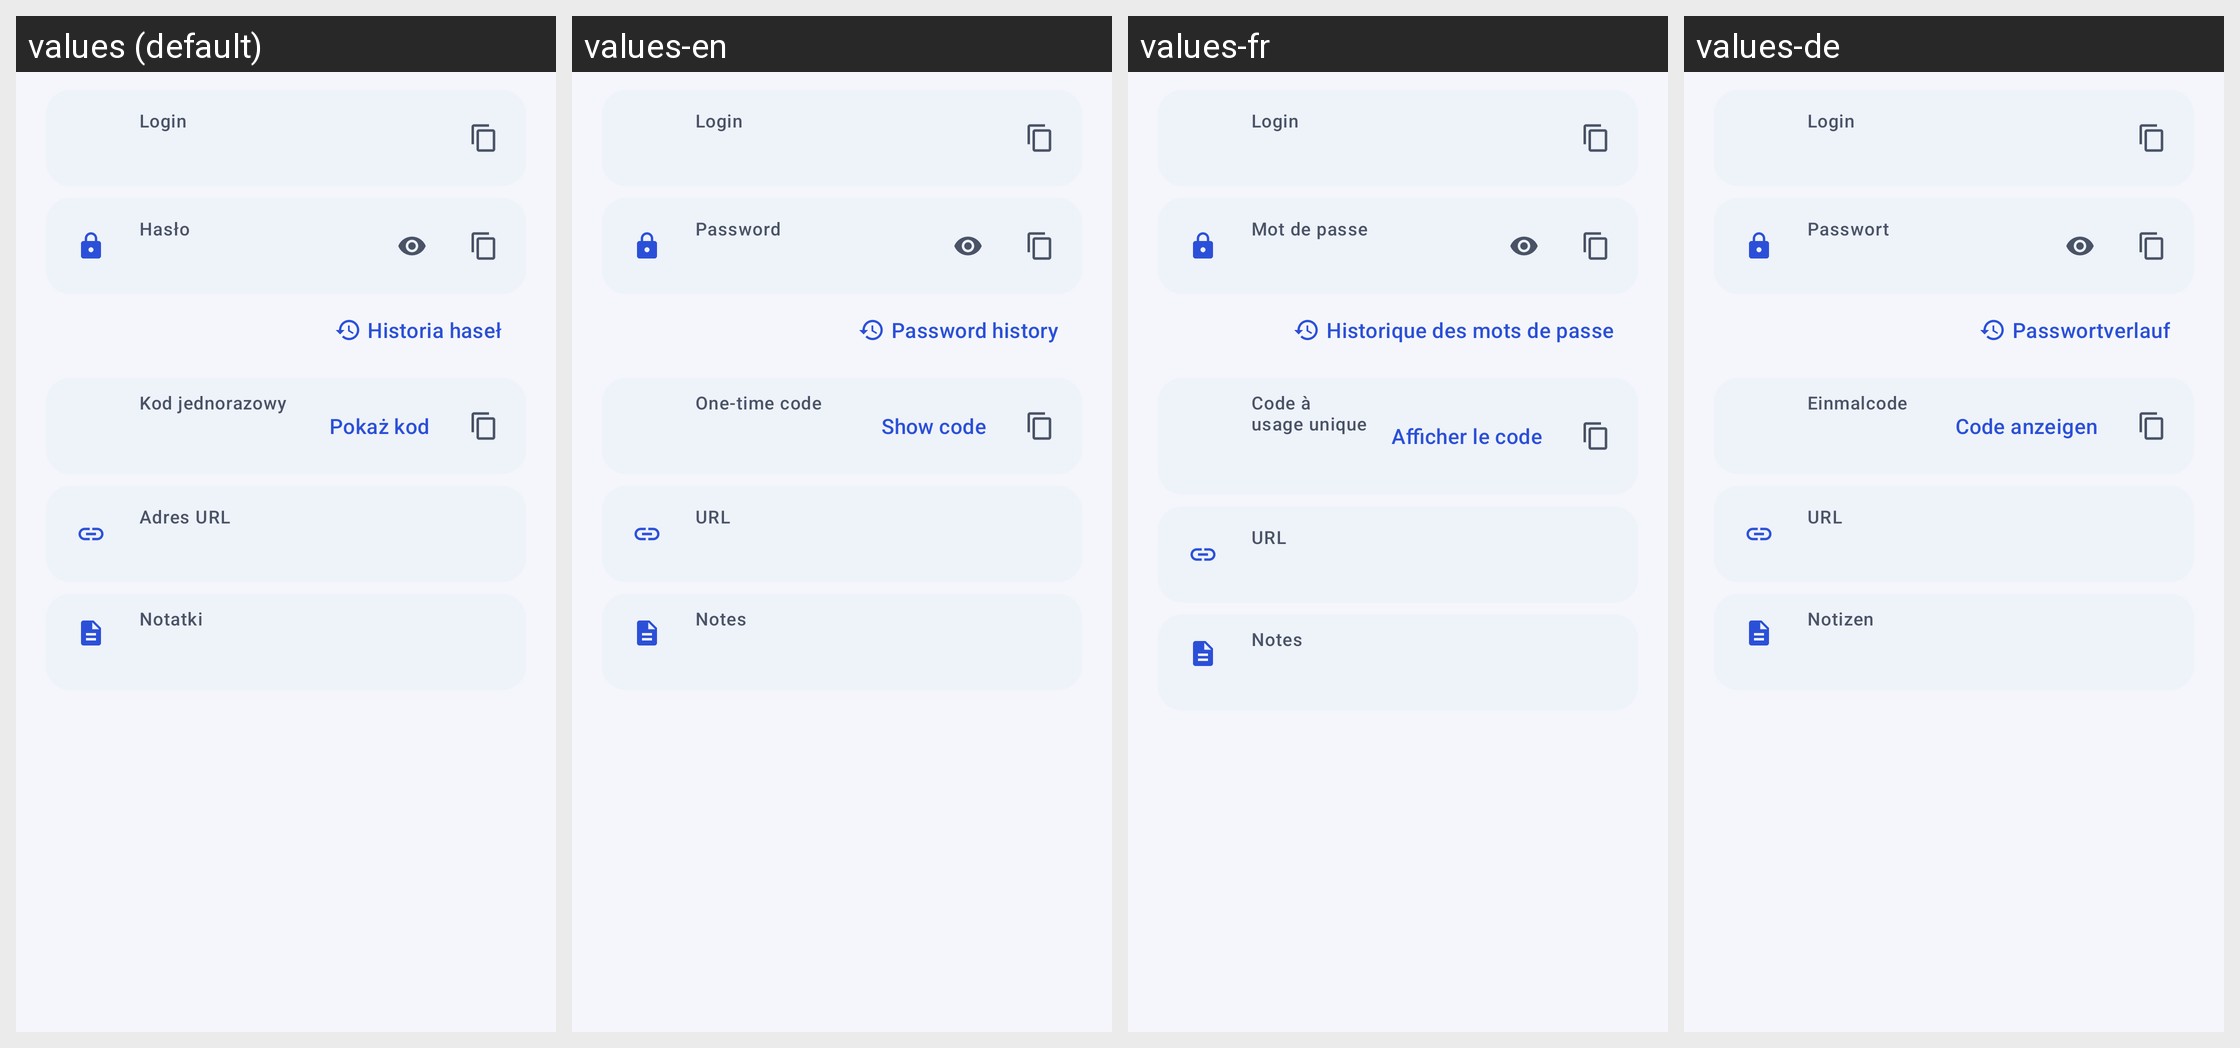

This grid shows one Android layout under several languages. Give, for every string resource on the screen, its name, the default text and each shown locale's text.
Android screen res/layout/dialog_details.xml rendered under 4 locales, left to right: values (default), values-en, values-fr, values-de. Device: Nexus 5 (rendered at 1080×1920; each locale shown at half size, 540×960, under a caption strip naming it); theme Theme.SecurePasswordManager.
Strings drawn on this screen, with the default value and each locale's value (text and hints the layout hard-codes, and strings that could not be matched under every locale, appear in the picture but are not listed):

hint_username
  values: Login
  values-en: Login
  values-fr: Login
  values-de: Login

hint_password
  values: Hasło
  values-en: Password
  values-fr: Mot de passe
  values-de: Passwort

action_password_history
  values: Historia haseł
  values-en: Password history
  values-fr: Historique des mots de passe
  values-de: Passwortverlauf

totp_label
  values: Kod jednorazowy
  values-en: One-time code
  values-fr: Code à usage unique
  values-de: Einmalcode

action_show_totp
  values: Pokaż kod
  values-en: Show code
  values-fr: Afficher le code
  values-de: Code anzeigen

hint_url
  values: Adres URL
  values-en: URL
  values-fr: URL
  values-de: URL

hint_notes
  values: Notatki
  values-en: Notes
  values-fr: Notes
  values-de: Notizen
